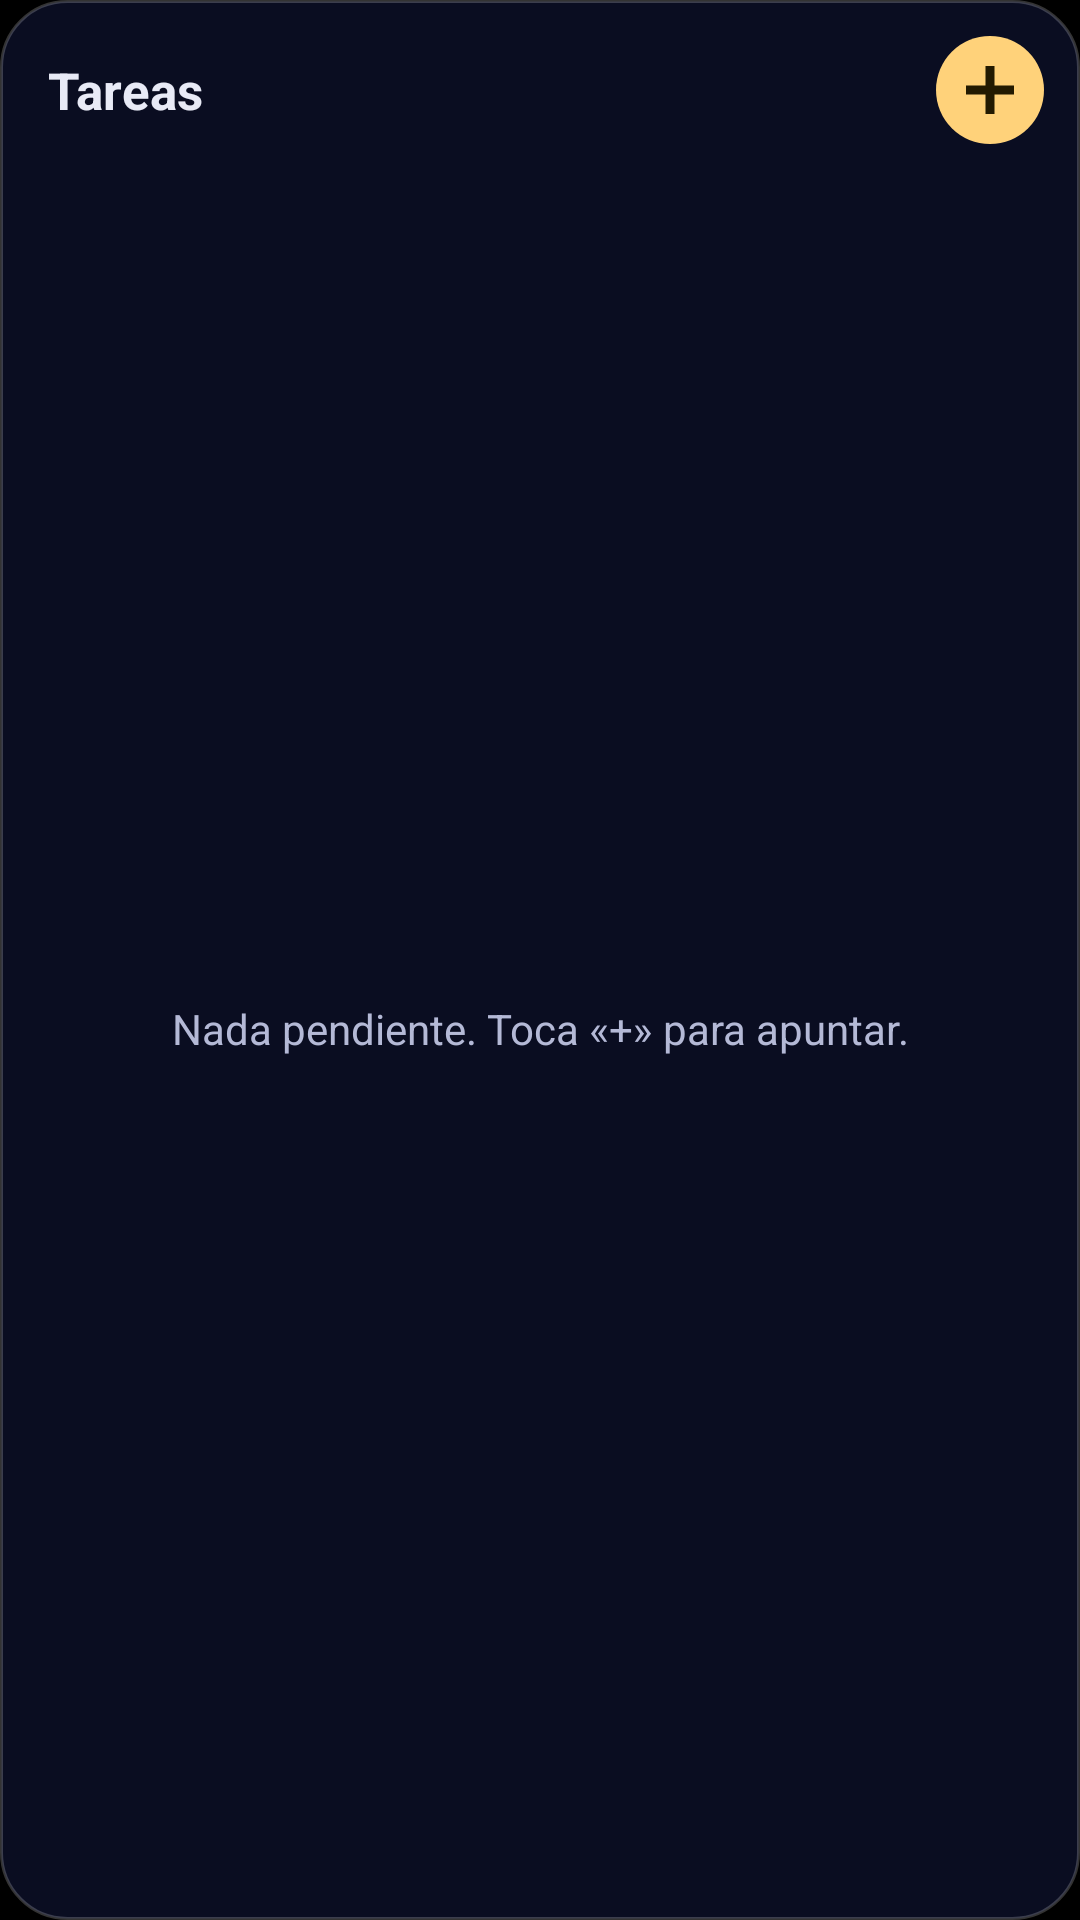

Layout XML and referenced resources for this Android screen:
<!-- AndroidManifest.xml: application theme Theme.PixPin -->
<!-- res/layout/widget_tareas.xml -->
<?xml version="1.0" encoding="utf-8"?>
<LinearLayout xmlns:android="http://schemas.android.com/apk/res/android"
    android:id="@+id/widget_tareas_raiz"
    android:layout_width="match_parent"
    android:layout_height="match_parent"
    android:background="@drawable/widget_fondo"
    android:orientation="vertical"
    android:padding="10dp">

    <LinearLayout
        android:layout_width="match_parent"
        android:layout_height="wrap_content"
        android:gravity="center_vertical"
        android:orientation="horizontal">

        <LinearLayout
            android:id="@+id/widget_tareas_cabecera"
            android:layout_width="0dp"
            android:layout_height="40dp"
            android:layout_weight="1"
            android:gravity="center_vertical"
            android:orientation="horizontal"
            android:paddingStart="6dp">

            <TextView
                android:layout_width="wrap_content"
                android:layout_height="wrap_content"
                android:maxLines="1"
                android:text="Tareas"
                android:textColor="@color/widget_tinta"
                android:textSize="17sp"
                android:textStyle="bold" />

            <TextView
                android:id="@+id/widget_tareas_cuenta"
                android:layout_width="wrap_content"
                android:layout_height="wrap_content"
                android:layout_marginStart="8dp"
                android:maxLines="1"
                android:textColor="@color/widget_dorado"
                android:textSize="15sp"
                android:textStyle="bold" />
        </LinearLayout>

        <ImageView
            android:id="@+id/widget_tareas_mas"
            android:layout_width="40dp"
            android:layout_height="40dp"
            android:contentDescription="Apuntar una tarea"
            android:padding="2dp"
            android:src="@drawable/widget_mas" />
    </LinearLayout>

    <FrameLayout
        android:layout_width="match_parent"
        android:layout_height="0dp"
        android:layout_marginTop="6dp"
        android:layout_weight="1">

        <ListView
            android:id="@+id/widget_tareas_lista"
            android:layout_width="match_parent"
            android:layout_height="match_parent"
            android:divider="@null"
            android:dividerHeight="0dp"
            android:scrollbars="none" />

        <TextView
            android:id="@+id/widget_tareas_vacio"
            android:layout_width="match_parent"
            android:layout_height="match_parent"
            android:gravity="center"
            android:padding="12dp"
            android:text="Nada pendiente. Toca «+» para apuntar."
            android:textColor="@color/widget_tinta_suave"
            android:textSize="14sp" />
    </FrameLayout>
</LinearLayout>
<!-- resources referenced by this layout -->
<resources>
  <color name="widget_dorado">#FFFFD27A</color>
  <color name="widget_tinta">#FFE8EAF6</color>
  <color name="widget_tinta_suave">#FFB4B9D6</color>
  <!-- drawable widget_fondo (drawable) -->
  <?xml version="1.0" encoding="utf-8"?>
  <shape xmlns:android="http://schemas.android.com/apk/res/android" android:shape="rectangle">
      <solid android:color="@color/widget_fondo" />
      <stroke android:width="1dp" android:color="@color/widget_borde" />
      <corners android:radius="22dp" />
  </shape>
  <!-- drawable widget_mas (drawable) -->
  <?xml version="1.0" encoding="utf-8"?>
  <vector xmlns:android="http://schemas.android.com/apk/res/android"
      android:width="36dp" android:height="36dp"
      android:viewportWidth="36" android:viewportHeight="36">
      <path android:fillColor="@color/widget_dorado"
          android:pathData="M18,0a18,18 0,1 1,0 36a18,18 0,1 1,0 -36z" />
      <path android:fillColor="@color/widget_sobre_dorado"
          android:pathData="M16.5,10h3v6.5h6.5v3h-6.5v6.5h-3v-6.5h-6.5v-3h6.5z" />
  </vector>
  <style name="Theme.PixPin" parent="android:Theme.Material.NoActionBar">
          <item name="android:windowBackground">@android:color/black</item>
          <item name="android:statusBarColor">@android:color/transparent</item>
          <item name="android:navigationBarColor">@android:color/transparent</item>
      </style>
  <color name="widget_fondo">#EB0B0F24</color>
  <color name="widget_borde">#33FFFFFF</color>
  <color name="widget_sobre_dorado">#FF231A00</color>
</resources>
